Run: headless pygame with SDL's dummy video driver; simulated clock (each Clock.tick advances the game by its frame time, no real sleeping); random seed 0; keys injected as events and as key.get_pressed() state; no mouse input.
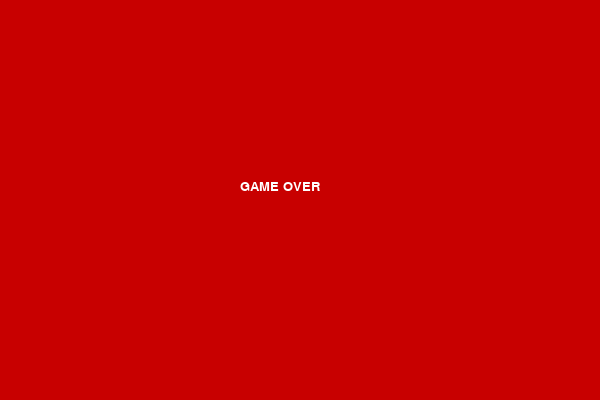
Frame 1 of 1 · flips 1–60 · no input (game ended)

The pygame program that drew these frames:

import pygame
import random
import sys

# Initialize pygame (start game library)
pygame.init()

# Screen size
WIDTH = 600      
HEIGHT = 400     

# Size of one snake block / food block
CELL = 20        

# Colors in RGB format
WHITE = (255, 255, 255)
GREEN = (0, 200, 0)
RED = (200, 0, 0)
BLACK = (0, 0, 0)

# Create game window
screen = pygame.display.set_mode((WIDTH, HEIGHT))
pygame.display.set_caption("Snake")

# Clock to control game speed
clock = pygame.time.Clock()

# Font for score and level text
font = pygame.font.SysFont("Verdana", 20)

# Game speed (controls how fast snake moves)
speed = 5    

# Game level
level = 1      

# Player score
score = 0      

# Snake body (list of coordinates)
# Each tuple is (x, y) position of one segment
snake = [(100, 100), (80, 100), (60, 100)]

# Initial movement direction
direction = "RIGHT"

# Function to create food at random position
def generate_food():
    while True:
        # Random x position (aligned to grid using CELL)
        x = random.randrange(0, WIDTH, CELL)
        
        # Random y position (aligned to grid)
        y = random.randrange(0, HEIGHT, CELL)

        # Food must not appear inside snake body
        if (x, y) not in snake:
            return (x, y)

# Create first food
food = generate_food()

# Main game loop
while True:

    for event in pygame.event.get():
        
        # Exit game
        if event.type == pygame.QUIT:
            pygame.quit()
            sys.exit()

        # Keyboard control
        if event.type == pygame.KEYDOWN:
            
            # Change direction but prevent reverse movement
            if event.key == pygame.K_UP and direction != "DOWN":
                direction = "UP"
            if event.key == pygame.K_DOWN and direction != "UP":
                direction = "DOWN"
            if event.key == pygame.K_LEFT and direction != "RIGHT":
                direction = "LEFT"
            if event.key == pygame.K_RIGHT and direction != "LEFT":
                direction = "RIGHT"

    # Get current head position of snake
    head_x, head_y = snake[0]

    # Move head depending on direction
    if direction == "UP":
        head_y -= CELL
    if direction == "DOWN":
        head_y += CELL
    if direction == "LEFT":
        head_x -= CELL
    if direction == "RIGHT":
        head_x += CELL

    # New head position after movement
    new_head = (head_x, head_y)

    # Check collision with walls (game over condition)
    if head_x < 0 or head_x >= WIDTH or head_y < 0 or head_y >= HEIGHT:
        break  

    # Check collision with itself
    if new_head in snake:
        break 

    # Add new head to snake
    snake.insert(0, new_head)

    # Check if snake eats food
    if new_head == food:
        score += 1
        food = generate_food()  # generate new food

        # Increase level every 3 points
        if score % 3 == 0:
            level += 1
            speed += 1   # increase speed = harder game
    else:
        # Remove last part of snake (movement effect)
        snake.pop()

    # Clear screen
    screen.fill(BLACK)

    # Draw snake
    for segment in snake:
        pygame.draw.rect(screen, GREEN, (segment[0], segment[1], CELL, CELL))

    # Draw food
    pygame.draw.rect(screen, RED, (food[0], food[1], CELL, CELL))

    # Draw score text (top-left)
    score_text = font.render(f"Score: {score}", True, WHITE)
    level_text = font.render(f"Level: {level}", True, WHITE)
    screen.blit(score_text, (10, 10))
    screen.blit(level_text, (10, 30))

    # Update screen
    pygame.display.update()

    # Control speed of game
    clock.tick(speed)

# Game over screen
screen.fill(RED)

# Text in center of screen
game_over_text = font.render("GAME OVER", True, WHITE)

# Center position calculation
screen.blit(game_over_text, (WIDTH // 2 - 60, HEIGHT // 2 - 20))

# Show final screen
pygame.display.update()

# Pause before closing
pygame.time.delay(2000)

# Exit game
pygame.quit()
sys.exit()
